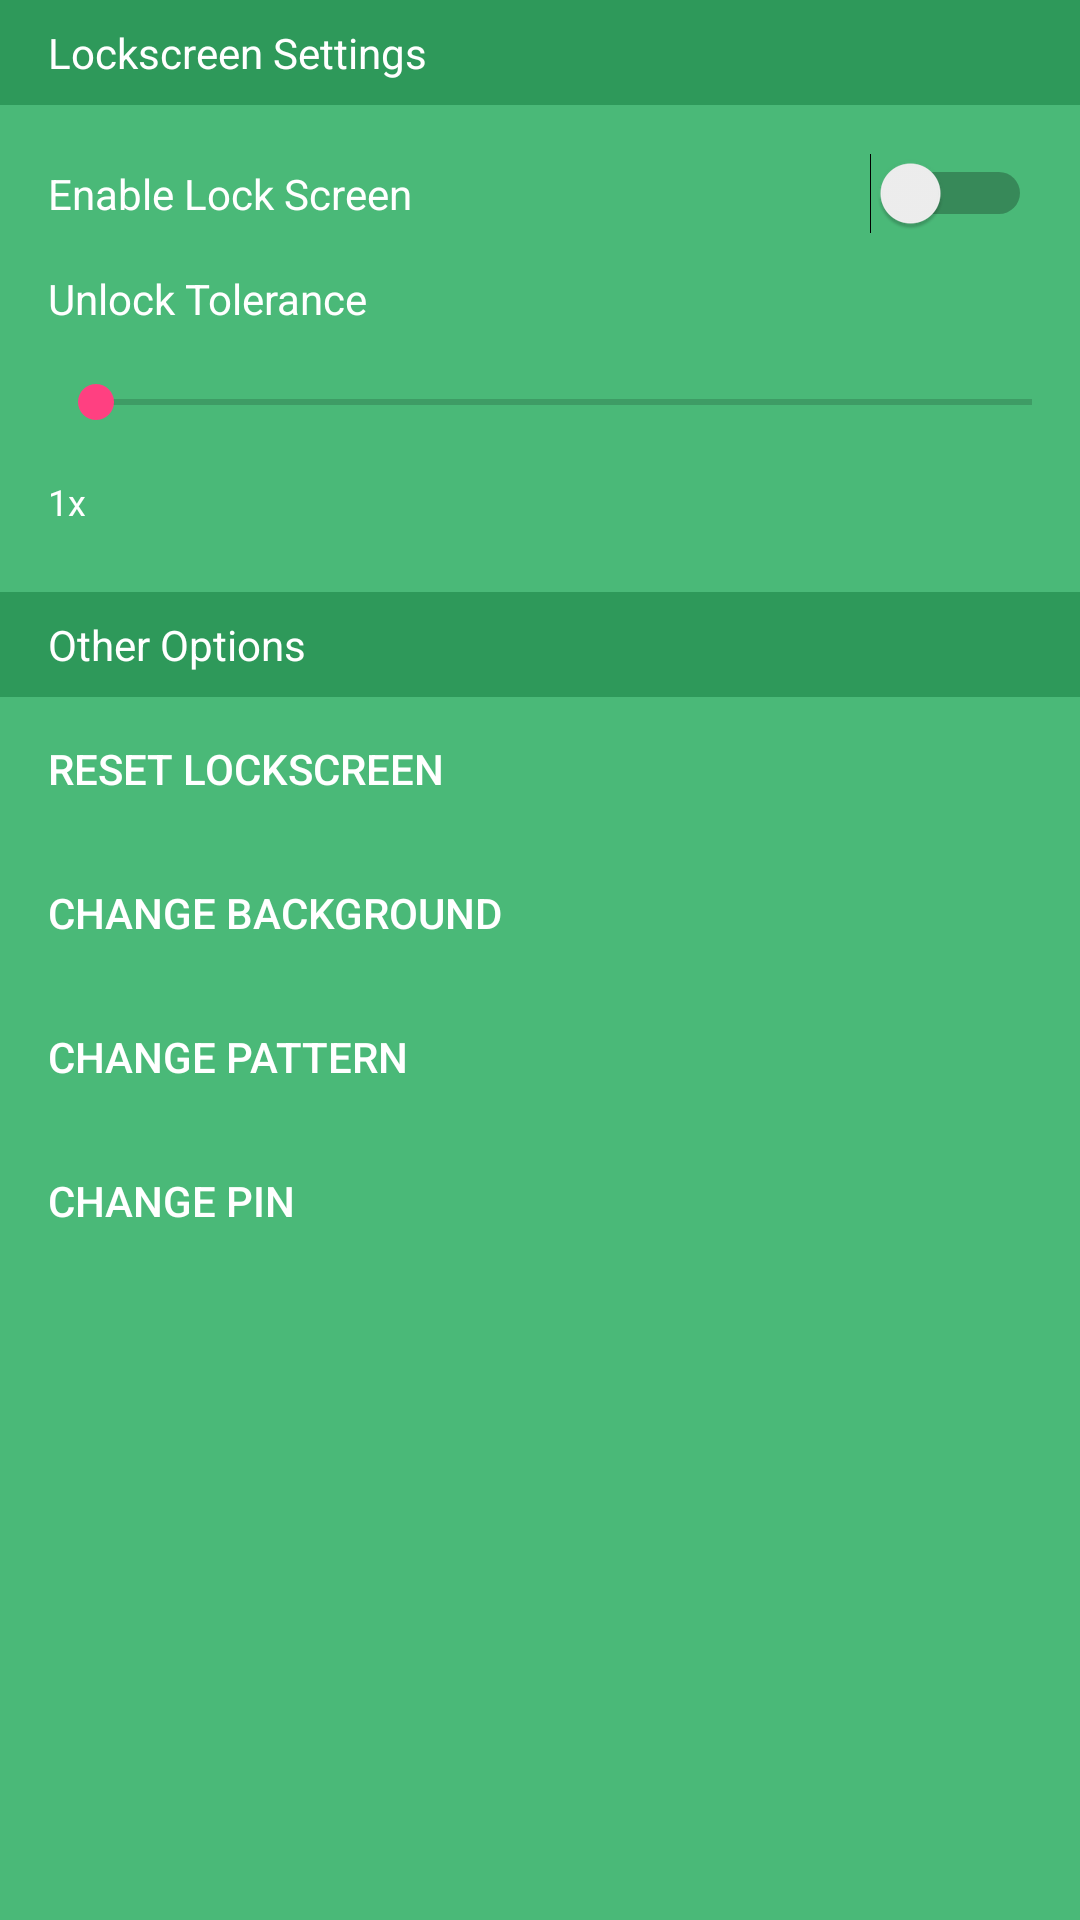

Layout XML and referenced resources for this Android screen:
<!-- AndroidManifest.xml: application theme AppTheme -->
<!-- res/layout/fragment_settings_page.xml -->
<?xml version="1.0" encoding="utf-8"?>
<RelativeLayout xmlns:android="http://schemas.android.com/apk/res/android"
    android:id="@+id/activity_main_root"
    android:layout_width="match_parent"
    android:layout_height="match_parent"
    android:background="@color/colorPrimary"
    android:orientation="vertical">
    <TextView
        android:id="@+id/label1"
        android:layout_width="match_parent"
        android:layout_height="wrap_content"
        android:background="@color/colorPrimaryDark"
        android:textColor="@color/white"
        android:paddingBottom="8dp"
        android:paddingTop="8dp"
        android:paddingLeft="16dp"
        android:paddingRight="16dp"
        android:text="Lockscreen Settings"/>

    <LinearLayout
        android:id="@+id/wrapper1"
        android:layout_width="match_parent"
        android:padding="16dp"
        android:layout_height="wrap_content"
        android:orientation="vertical"
        android:layout_below="@+id/label1"
        android:layout_alignParentStart="true">

        <Switch
            android:id="@+id/settings_page_enable"
            android:layout_width="match_parent"
            android:layout_height="match_parent"
            android:layout_gravity="center"
            android:max="10"
            android:switchPadding="12dp"
            android:textColor="@color/white"
            android:text="Enable Lock Screen" />

        <TextView
            android:layout_width="wrap_content"
            android:layout_height="wrap_content"
            android:paddingTop="12dp"
            android:textColor="@color/white"
            android:text="Unlock Tolerance" />

        <SeekBar
            android:id="@+id/epsilonMult"
            android:layout_width="match_parent"
            android:layout_height="wrap_content"
            android:textColor="@color/white"
            android:layout_marginTop="16dp"
            android:layout_marginBottom="16dp"
            android:maxHeight="10dp"
            android:minHeight="10dp"
            android:paddingEnd="0dp"/>

        <TextView
            android:id="@+id/epsilonMultVal"
            android:layout_width="wrap_content"
            android:layout_height="wrap_content"
            android:paddingBottom="6dp"
            android:text="1x"
            android:textColor="@color/white"
            android:textSize="12sp" />

    </LinearLayout>

    <TextView
        android:id="@+id/label2"
        android:layout_width="match_parent"
        android:layout_height="wrap_content"
        android:background="@color/colorPrimaryDark"
        android:layout_below="@id/wrapper1"
        android:textColor="@color/white"
        android:paddingBottom="8dp"
        android:paddingTop="8dp"
        android:paddingLeft="16dp"
        android:paddingRight="16dp"
        android:text="Other Options"/>
    <LinearLayout
        android:layout_width="match_parent"
        android:layout_height="wrap_content"
        android:orientation="vertical"
        android:paddingBottom="8dp"
        android:layout_below="@id/label2">

        <Button
            android:id="@+id/settings_page_reset_lockscreen"
            android:layout_width="match_parent"
            android:layout_height="wrap_content"
            android:layout_gravity="center_horizontal"
            android:paddingLeft="16dp"
            android:paddingRight="16dp"
            android:background="@drawable/button_background_square"
            android:onClick="clickSetup"
            android:text="Reset Lockscreen"
            android:gravity="center_vertical"/>

        <Button
            android:id="@+id/settings_page_change_background"
            android:layout_width="match_parent"
            android:layout_height="wrap_content"
            android:paddingLeft="16dp"
            android:paddingRight="16dp"
            android:layout_gravity="center_horizontal"
            android:background="@drawable/button_background_square"
            android:onClick="clickChangeBackground"
            android:text="Change Background"
            android:gravity="center_vertical"/>

        <Button
            android:id="@+id/settings_page_change_pattern"
            android:layout_width="match_parent"
            android:layout_height="wrap_content"
            android:layout_gravity="center_horizontal"
            android:paddingLeft="16dp"
            android:paddingRight="16dp"
            android:background="@drawable/button_background_square"
            android:onClick="clickChangePattern"
            android:text="Change Pattern"
            android:gravity="center_vertical"/>

        <Button
            android:id="@+id/settings_page_change_pin"
            android:layout_width="match_parent"
            android:layout_height="wrap_content"
            android:layout_gravity="center_horizontal"
            android:paddingLeft="16dp"
            android:paddingRight="16dp"
            android:background="@drawable/button_background_square"
            android:onClick="clickChangePIN"
            android:text="Change PIN"
            android:gravity="center_vertical"/>
    </LinearLayout>
</RelativeLayout>
<!-- resources referenced by this layout -->
<resources>
  <color name="colorPrimary">#4AB978</color>
  <color name="colorPrimaryDark">#2e995a</color>
  <color name="white">#ffffff</color>
  <!-- drawable button_background_square (drawable) -->
  <?xml version="1.0" encoding="utf-8"?>
  <selector xmlns:android="http://schemas.android.com/apk/res/android">
      <item android:state_focused="true">
          <shape android:shape="rectangle">
              <solid android:color="@color/colorPrimaryDark" />
              <padding android:bottom="@dimen/fab_margin" android:left="@dimen/fab_margin" android:right="@dimen/fab_margin" android:top="@dimen/fab_margin" />
          </shape>
      </item>
      <item>
          <shape android:shape="rectangle">
              <solid android:color="@color/colorPrimary" />
              <padding android:bottom="@dimen/fab_margin" android:left="@dimen/fab_margin" android:right="@dimen/fab_margin" android:top="@dimen/fab_margin" />
          </shape>
      </item>
  </selector>
  <style name="AppTheme" parent="Theme.AppCompat.Light.DarkActionBar">
          
          <item name="colorPrimary">@color/colorPrimary</item>
          <item name="colorPrimaryDark">@color/colorPrimaryDark</item>
          <item name="colorAccent">@color/colorAccent</item>
          <item name="android:windowTranslucentStatus">true</item>
          <item name="android:windowTranslucentNavigation">true</item>
          <item name="patternViewStyle">@style/PatternView</item>
          <item name="android:buttonStyle">@style/AppTheme.Button</item>
      </style>
  <color name="colorAccent">#FF4081</color>
  <style name="AppTheme.Button" parent="android:Widget.DeviceDefault.Button.Borderless">
          <item name="android:background">@drawable/button_background</item>
          <item name="android:textColor">@color/white</item>
      </style>
  <!-- drawable button_background (drawable) -->
  <?xml version="1.0" encoding="utf-8"?>
  <selector xmlns:android="http://schemas.android.com/apk/res/android">
      <item android:state_focused="true">
          <shape android:shape="rectangle">
              <corners android:radius="40dp" />
              <solid android:color="@color/colorPrimaryDark" />
              <padding android:left="@dimen/fab_margin" android:right="@dimen/fab_margin" />
          </shape>
      </item>
      <item>
          <shape android:shape="rectangle">
              <corners android:radius="40dp" />
              <solid android:color="@color/colorPrimary" />
              <padding android:left="@dimen/fab_margin" android:right="@dimen/fab_margin" />
          </shape>
      </item>
  </selector>
</resources>
